Run: headless pygame with SDL's dummy video driver; simulated clock (each Clock.tick advances the game by its frame time, no real sleeping); random seed 0; keys injected as events and as key.get_pressed() state; mouse plan: one left click at the window centre at the start of phase 2, then a move to the lower-right quarter at the start of phase 3.
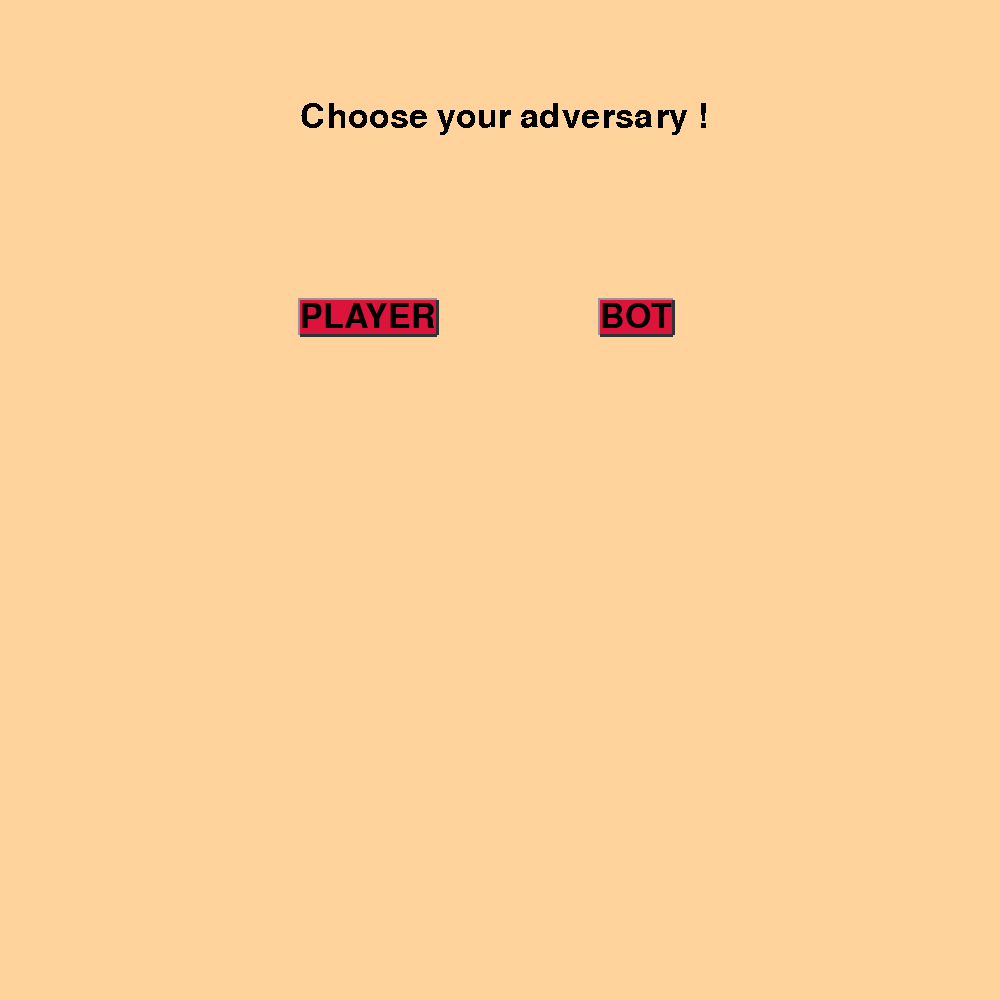
Frame 1 of 4 · flips 1–60 · no input
Frame 2 of 4 · flips 61–180 · clicked the window centre · tapped SPACE, RETURN · held RIGHT (→), D · screen unchanged from frame 1, image omitted
Frame 3 of 4 · flips 181–300 · moved the mouse to the lower-right quarter · held DOWN (↓), S · screen unchanged from frame 2, image omitted
Frame 4 of 4 · flips 301–420 · held LEFT (←), A, UP (↑), W · screen unchanged from frame 3, image omitted

The pygame program that drew these frames:

import pygame

BOARD_WIDTH = 1000
BOARD_COLOR = (255, 211, 155)
BLACK = (0, 0, 0)
pygame.init()
screen = pygame.display.set_mode((BOARD_WIDTH, BOARD_WIDTH))


def button(screen, position, text):
    font = pygame.font.SysFont("Arial", 50)
    text_render = font.render(text, True, BLACK)
    x, y, w, h = text_render.get_rect()
    x, y = position
    pygame.draw.line(screen, (150, 150, 150), (x, y), (x + w, y), 5)
    pygame.draw.line(screen, (150, 150, 150), (x, y - 2), (x, y + h), 5)
    pygame.draw.line(screen, (50, 50, 50), (x, y + h), (x + w, y + h), 5)
    pygame.draw.line(screen, (50, 50, 50), (x + w, y + h), [x + w, y], 5)
    pygame.draw.rect(screen,(220,20,60), (x, y, w, h))
    return screen.blit(text_render, (x, y))

def menu():
    """ This is the menu that waits you to click the s key to start """
    screen.fill(BOARD_COLOR)
    font = pygame.font.SysFont("Arial", 50)
    text = font.render('Choose your adversary ! ', False, BLACK)
    screen.blit(text, (300, 100))
    b1 = button(screen, (300, 300), "PLAYER")
    b2 = button(screen, (600, 300), "BOT")
    while True:
        for event in pygame.event.get():
            if event.type == pygame.QUIT:
                pygame.quit()
                return 0
            if event.type == pygame.KEYDOWN:
                if event.key == pygame.K_ESCAPE:
                    pygame.quit()
                    return 0
                if event.key == pygame.K_b:
                    return 2  # bot
                if event.key == pygame.K_p:
                    return 1  # player
            if event.type == pygame.MOUSEBUTTONDOWN:
                if b1.collidepoint(pygame.mouse.get_pos()):
                    return 1  # player
                elif b2.collidepoint(pygame.mouse.get_pos()):
                    return 2  # bot
        pygame.display.update()


print(menu())
